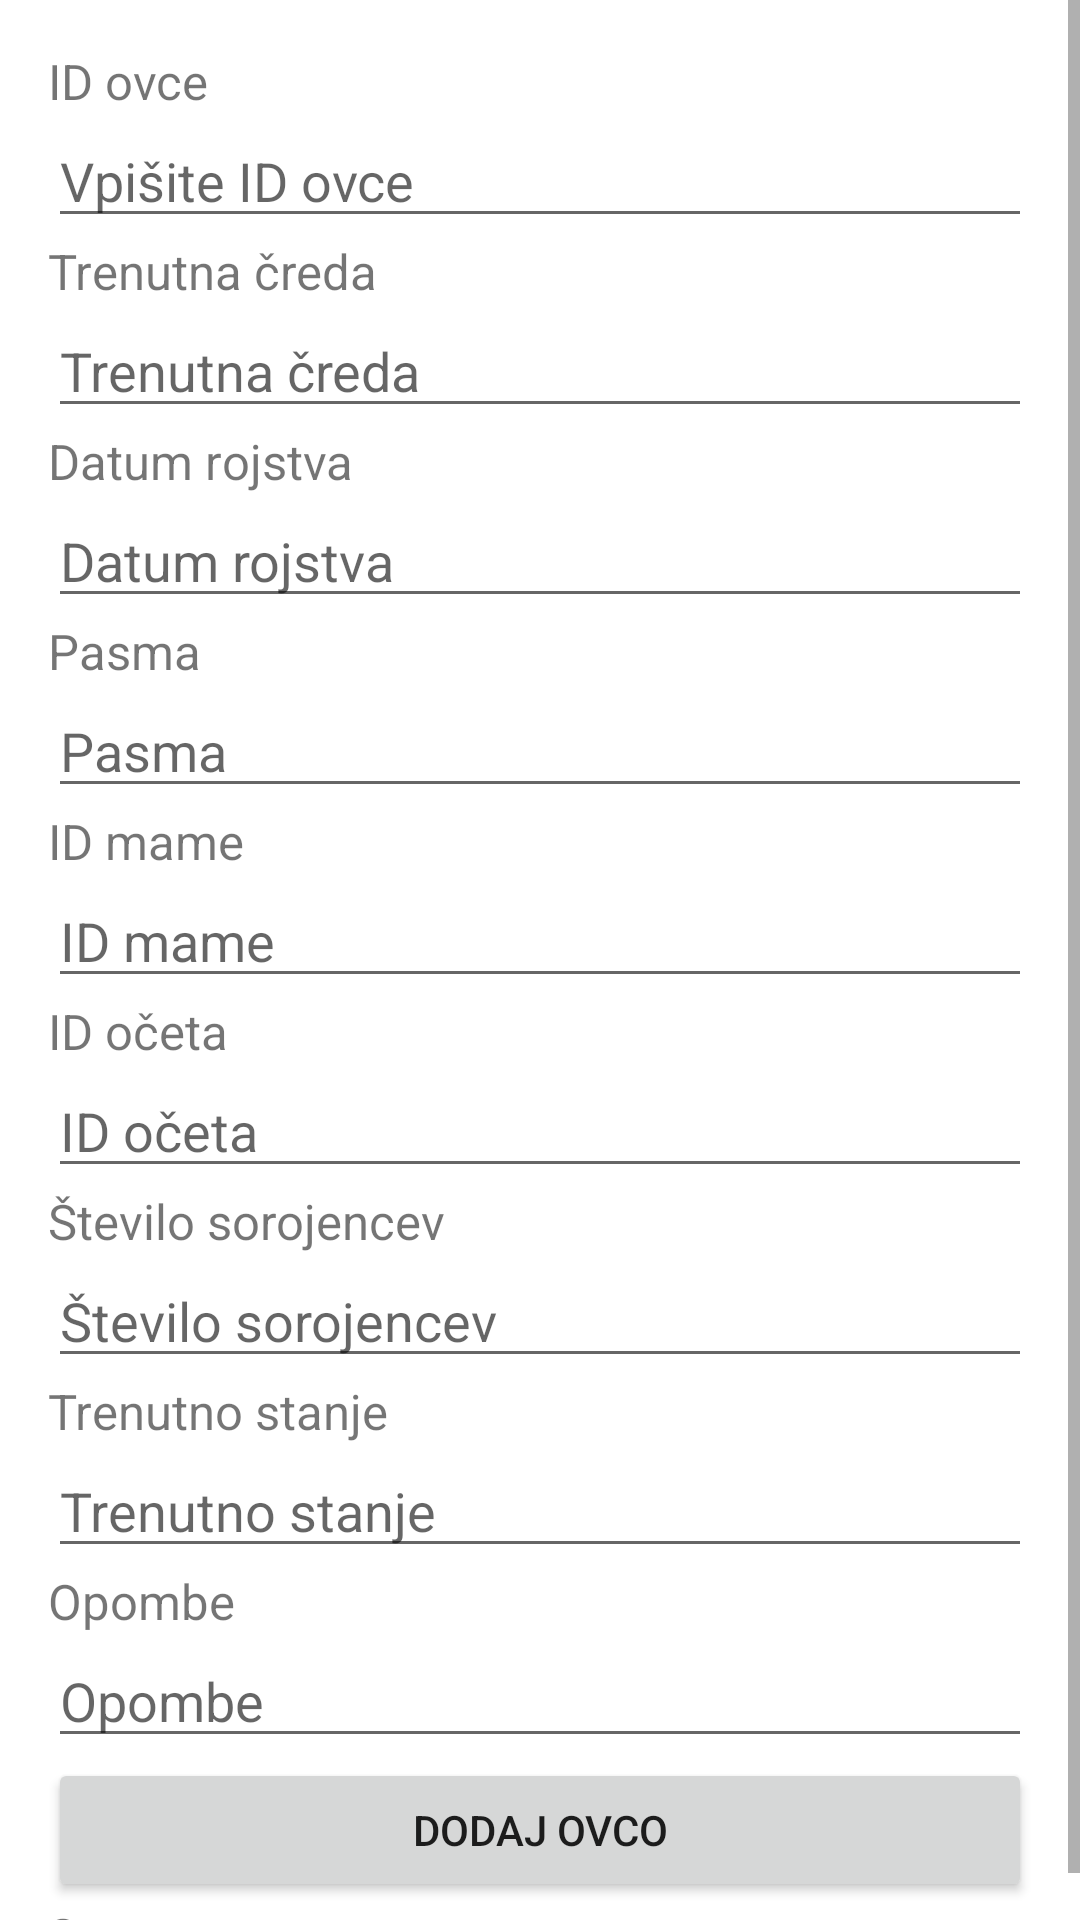

Reconstruct the res/layout file that produces this screen, plus the resources it refers to.
<!-- AndroidManifest.xml: application theme Theme.EShepherd -->
<!-- res/layout/activity_add_ovca.xml -->
<?xml version="1.0" encoding="utf-8"?>
<ScrollView xmlns:android="http://schemas.android.com/apk/res/android"
    android:id="@+id/ScrollView01"
    android:layout_width="match_parent"
    android:layout_height="wrap_content"
    android:scrollbars="vertical">

    <LinearLayout
        android:layout_width="match_parent"
        android:layout_height="wrap_content"
        android:layout_marginStart="16dp"
        android:layout_marginLeft="16dp"
        android:layout_marginTop="16dp"
        android:layout_marginEnd="16dp"
        android:layout_marginRight="16dp"
        android:layout_marginBottom="16dp"
        android:orientation="vertical">

        <TextView
            android:id="@+id/ovcaIDTv"
            android:layout_width="wrap_content"
            android:layout_height="wrap_content"
            android:text="@string/id_ovce"
            android:textSize="8pt"/>

        <EditText
            android:id="@+id/OvcaID"
            android:layout_width="fill_parent"
            android:layout_height="wrap_content"
            android:hint="@string/vpisite_id_ovce"
            android:inputType="textPersonName"/>

        <TextView
            android:id="@+id/credaIDTv"
            android:layout_width="wrap_content"
            android:layout_height="wrap_content"
            android:text="@string/trenutna_creda"
            android:textSize="8pt"/>

        <EditText
            android:id="@+id/CredaID"
            android:layout_width="fill_parent"
            android:layout_height="wrap_content"
            android:hint="@string/trenutna_creda"
            android:inputType="textPersonName"/>

        <TextView
            android:id="@+id/DatumRojstvaTv"
            android:layout_width="wrap_content"
            android:layout_height="wrap_content"
            android:text="@string/datum_rojstva"
            android:textSize="8pt"/>

        <EditText
            android:id="@+id/DatumRojstva"
            android:layout_width="fill_parent"
            android:layout_height="wrap_content"
            android:hint="@string/datum_rojstva"
            android:inputType="date"/>

        <TextView
            android:id="@+id/PasmaTv"
            android:layout_width="wrap_content"
            android:layout_height="wrap_content"
            android:text="@string/pasma"
            android:textSize="8pt"/>

        <EditText
            android:id="@+id/Pasma"
            android:layout_width="fill_parent"
            android:layout_height="wrap_content"
            android:hint="@string/pasma"
            android:inputType="textPersonName"/>

        <TextView
            android:id="@+id/mamaIDTv"
            android:layout_width="wrap_content"
            android:layout_height="wrap_content"
            android:text="@string/id_mame"
            android:textSize="8pt"/>

        <EditText
            android:id="@+id/mamaID"
            android:layout_width="fill_parent"
            android:layout_height="wrap_content"
            android:hint="@string/id_mame"
            android:inputType="textPersonName"/>

        <TextView
            android:id="@+id/oceIDTv"
            android:layout_width="wrap_content"
            android:layout_height="wrap_content"
            android:text="@string/id_oceta"
            android:textSize="8pt"/>

        <EditText
            android:id="@+id/oceID"
            android:layout_width="fill_parent"
            android:layout_height="wrap_content"
            android:hint="@string/id_oceta"
            android:inputType="textPersonName"/>

        <TextView
            android:id="@+id/SteviloSorojencevTv"
            android:layout_width="wrap_content"
            android:layout_height="wrap_content"
            android:text="@string/stevilo_sorojencev"
            android:textSize="8pt"/>

        <EditText
            android:id="@+id/SteviloSorojencev"
            android:layout_width="fill_parent"
            android:layout_height="wrap_content"
            android:hint="@string/stevilo_sorojencev"
            android:inputType="number"/>

        <TextView
            android:id="@+id/StanjeTv"
            android:layout_width="wrap_content"
            android:layout_height="wrap_content"
            android:text="@string/trenutno_stanje"
            android:textSize="8pt"/>

        <EditText
            android:id="@+id/Stanje"
            android:layout_width="fill_parent"
            android:layout_height="wrap_content"
            android:hint="@string/trenutno_stanje"
            android:inputType="textMultiLine"/>

        <TextView
            android:id="@+id/OpombeTv"
            android:layout_width="wrap_content"
            android:layout_height="wrap_content"
            android:text="@string/opombe"
            android:textSize="8pt"/>

        <EditText
            android:id="@+id/Opombe"
            android:layout_width="fill_parent"
            android:layout_height="wrap_content"
            android:hint="@string/opombe"
            android:inputType="textMultiLine"/>

        <Button
            android:id="@+id/submit"
            android:layout_width="match_parent"
            android:layout_height="wrap_content"
            android:onClick="addOvca"
            android:text="@string/dodaj_ovco" />
        <TextView
            android:id="@+id/status"
            android:layout_width="wrap_content"
            android:layout_height="wrap_content"
            android:text="Status"
            android:textSize="8pt"/>
    </LinearLayout>
</ScrollView>
<!-- resources referenced by this layout -->
<resources>
  <string name="datum_rojstva">Datum rojstva</string>
  <string name="dodaj_ovco">Dodaj ovco</string>
  <string name="id_mame">ID mame</string>
  <string name="id_oceta">ID očeta</string>
  <string name="id_ovce">ID ovce</string>
  <string name="opombe">Opombe</string>
  <string name="pasma">Pasma</string>
  <string name="stevilo_sorojencev">Število sorojencev</string>
  <string name="trenutna_creda">Trenutna čreda</string>
  <string name="trenutno_stanje">Trenutno stanje</string>
  <string name="vpisite_id_ovce">Vpišite ID ovce</string>
  <style name="Theme.EShepherd" parent="Theme.MaterialComponents.DayNight.DarkActionBar">
          
          <item name="colorPrimary">@color/black</item>
          <item name="colorPrimaryVariant">@color/black</item>
          <item name="colorOnPrimary">@color/white</item>
          
          <item name="colorSecondary">@color/black</item>
          <item name="colorSecondaryVariant">@color/black</item>
          <item name="colorOnSecondary">@color/black</item>
          
          <item name="android:statusBarColor" tools:targetApi="l">?attr/colorPrimaryVariant</item>
          
      </style>
  <color name="black">#FF000000</color>
  <color name="white">#FFFFFFFF</color>
</resources>
